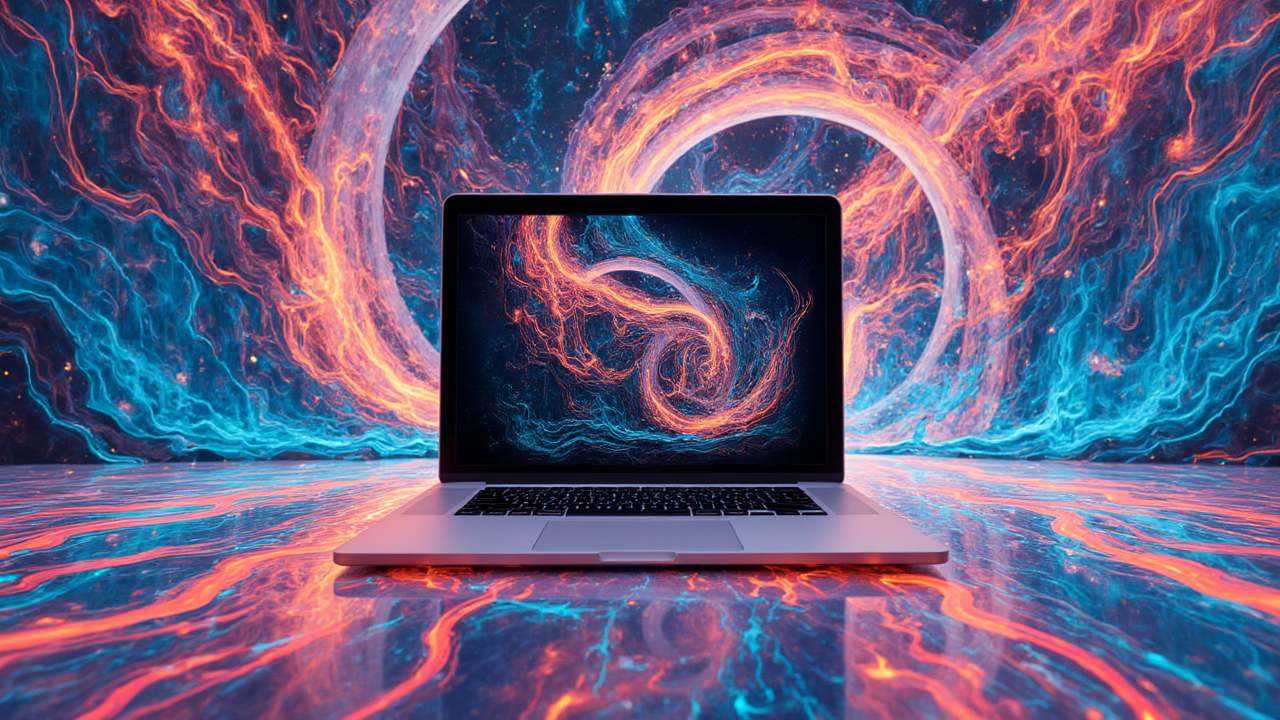
Generation parameters embedded in this image by ComfyUI (PNG 'prompt' text chunk: the API-format workflow graph, JSON):
{"5":{"inputs":{"width":1280,"height":720,"batch_size":1},"class_type":"EmptyLatentImage","_meta":{"title":"Empty Latent Image"}},"6":{"inputs":{"text":"## Image Description:**A sleek MacBook Pro sits poised against a vibrant canvas of swirling, interlacing shapes and luminous color gradients. The technology's cool metallic surface contrasts sharply with the organic flow of the abstract background, hinting at a fusion of logic and creativity.****Image Type:** Photorealistic This description emphasizes the contrast between the technological precision of the MacBook Pro and the free-flowing, artistic nature of the abstract background. This juxtaposition will create a visually striking image that captures both the functionality and potential for inspiration found in modern technology.  ","clip":["38",1]},"class_type":"CLIPTextEncode","_meta":{"title":"CLIP Text Encode (Prompt)"}},"8":{"inputs":{"samples":["30",0],"vae":["10",0]},"class_type":"VAEDecode","_meta":{"title":"VAE Decode"}},"9":{"inputs":{"filename_prefix":"n8n","images":["8",0]},"class_type":"SaveImage","_meta":{"title":"Save Image"}},"10":{"inputs":{"vae_name":"ae.safetensors"},"class_type":"VAELoader","_meta":{"title":"Load VAE"}},"11":{"inputs":{"clip_name1":"t5xxl_fp16.safetensors","clip_name2":"clip_l.safetensors","type":"flux","device":"default"},"class_type":"DualCLIPLoader","_meta":{"title":"DualCLIPLoader"}},"26":{"inputs":{"unet_name":"flux1-dev-Q4_1.gguf"},"class_type":"UnetLoaderGGUF","_meta":{"title":"Unet Loader (GGUF)"}},"30":{"inputs":{"noise":"?","sampler":"euler","scheduler":"ddim_uniform","steps":"30","guidance":"2","max_shift":"1.15","base_shift":"0.5","split_sigmas":"1.0","denoise":"1.0","model":["38",0],"conditioning":["6",0],"latent_image":["5",0]},"class_type":"FluxSamplerParams+","_meta":{"title":"🔧 Flux Sampler Parameters"}},"38":{"inputs":{"lora_name":"Textimprover-FLUX-V0.4.safetensors","strength_model":0.5,"strength_clip":0.5,"model":["26",0],"clip":["11",0]},"class_type":"LoraLoader","_meta":{"title":"Load LoRA"}}}